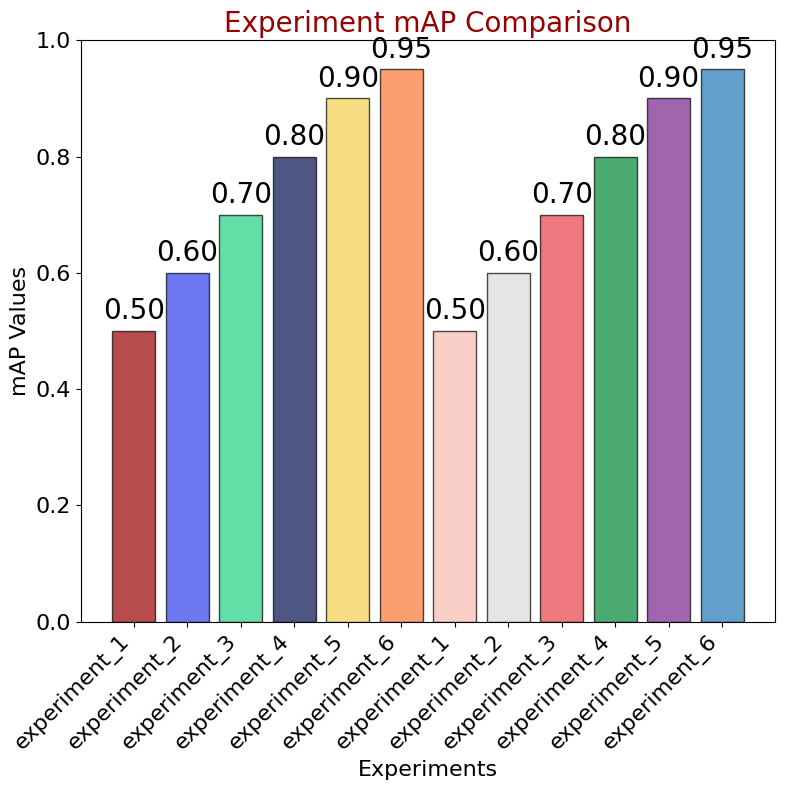

Write Python code to recreate this figure. (Note: this script raises an exception after producing the figure.)
from matplotlib import cm
import matplotlib.pyplot as plt
import matplotlib as mpl
import numpy as np


# Define colors and other parameters
color_primary = '#990000'  # University red
color_secondary = '#2F3EEA'  # University blue
color_tertiary = '#F6D04D'  # University gold

# Update matplotlib parameters for global styling
mpl.rcParams.update(mpl.rcParamsDefault)
plt.rcParams.update({'text.usetex': True})
plt.rcParams['axes.titlesize'] = 20
plt.rcParams['axes.labelsize'] = 16
plt.rcParams['xtick.labelsize'] = 16
plt.rcParams['ytick.labelsize'] = 16
plt.rcParams['legend.fontsize'] = 16
plt.rcParams['figure.titlesize'] = 42

def plot_experiment_results(experiments, map_values):
    """
    Plots a square-shaped bar chart of experiments vs. mAP values.

    Parameters:
    - experiments: List of strings containing experiment names.
    - map_values: List of floats containing mAP values corresponding to the experiments.
    """
    # Ensure the lists have the same length
    assert len(experiments) == len(map_values), "Experiments and mAP values lists must be of the same length."

    # Define a fixed set of colors
    base_colors = [
        "#990000", "#2F3EEA", "#1FD082", "#030F4F", "#F6D04D", 
        "#FC7634", "#F7BBB1", "#DADADA", "#E83F48", "#008835", "#79238E"
    ]

    # If more experiments than colors, generate additional colors dynamically
    if len(experiments) > len(base_colors):
        additional_colors = cm.tab20(np.linspace(0, 1, len(experiments) - len(base_colors)))
        # Convert RGBA from Matplotlib colormap to Hex
        additional_colors = [mpl.colors.rgb2hex(c) for c in additional_colors]
        all_colors = base_colors + additional_colors
    else:
        all_colors = base_colors

    # Assign colors to experiments
    bar_colors = [all_colors[i % len(all_colors)] for i in range(len(experiments))]

    # Update matplotlib parameters for global styling
    mpl.rcParams.update(mpl.rcParamsDefault)
    plt.rcParams.update({
        'text.usetex': False,  # Disable LaTeX for easier compatibility
        'axes.titlesize': 20,
        'axes.labelsize': 16,
        'xtick.labelsize': 16,
        'ytick.labelsize': 16,
        'legend.fontsize': 16,
        'figure.titlesize': 42
    })

    # Create a square figure
    plt.figure(figsize=(8, 8))  # Square shape: equal width and height

    # Positions of the bars on the x-axis
    indices = np.arange(len(experiments))

    # Plot the bars with transparency and black edge
    bars = plt.bar(
        indices, 
        map_values, 
        color=bar_colors, 
        alpha=0.7,  # Set transparency
        edgecolor='black'  # Black border around bars
    )

    # Add labels and title
    plt.xlabel('Experiments')
    plt.ylabel('mAP Values')
    plt.title('Experiment mAP Comparison', color=color_primary)

    # Set the position and labels of the x-ticks
    plt.xticks(indices, experiments, rotation=45, ha='right')

    # Add mAP value labels on top of each bar
    for idx, bar in enumerate(bars):
        height = bar.get_height()
        plt.text(
            bar.get_x() + bar.get_width() / 2,
            height + 0.01,  # Slightly above the bar
            f'{map_values[idx]:.2f}',
            ha='center',
            va='bottom',
            fontsize=20, 
        )

    # Adjust layout to prevent clipping of tick labels
    plt.tight_layout()
    plt.ylim(0, 1)
    plt.savefig('figures/svg/experiment_map_comparison.svg', dpi=300, bbox_inches='tight')

    # Display the plot
    plt.show()

# Example usage
list_of_experiments = ['experiment_1', 'experiment_2', 'experiment_3', 'experiment_4', 'experiment_5', 'experiment_6', 'experiment_1', 'experiment_2', 'experiment_3', 'experiment_4', 'experiment_5', 'experiment_6']
map_values = [0.5, 0.6, 0.7, 0.8, 0.9, 0.95, 0.5, 0.6, 0.7, 0.8, 0.9, 0.95]

plot_experiment_results(list_of_experiments, map_values)

print("Successfully plotted")
